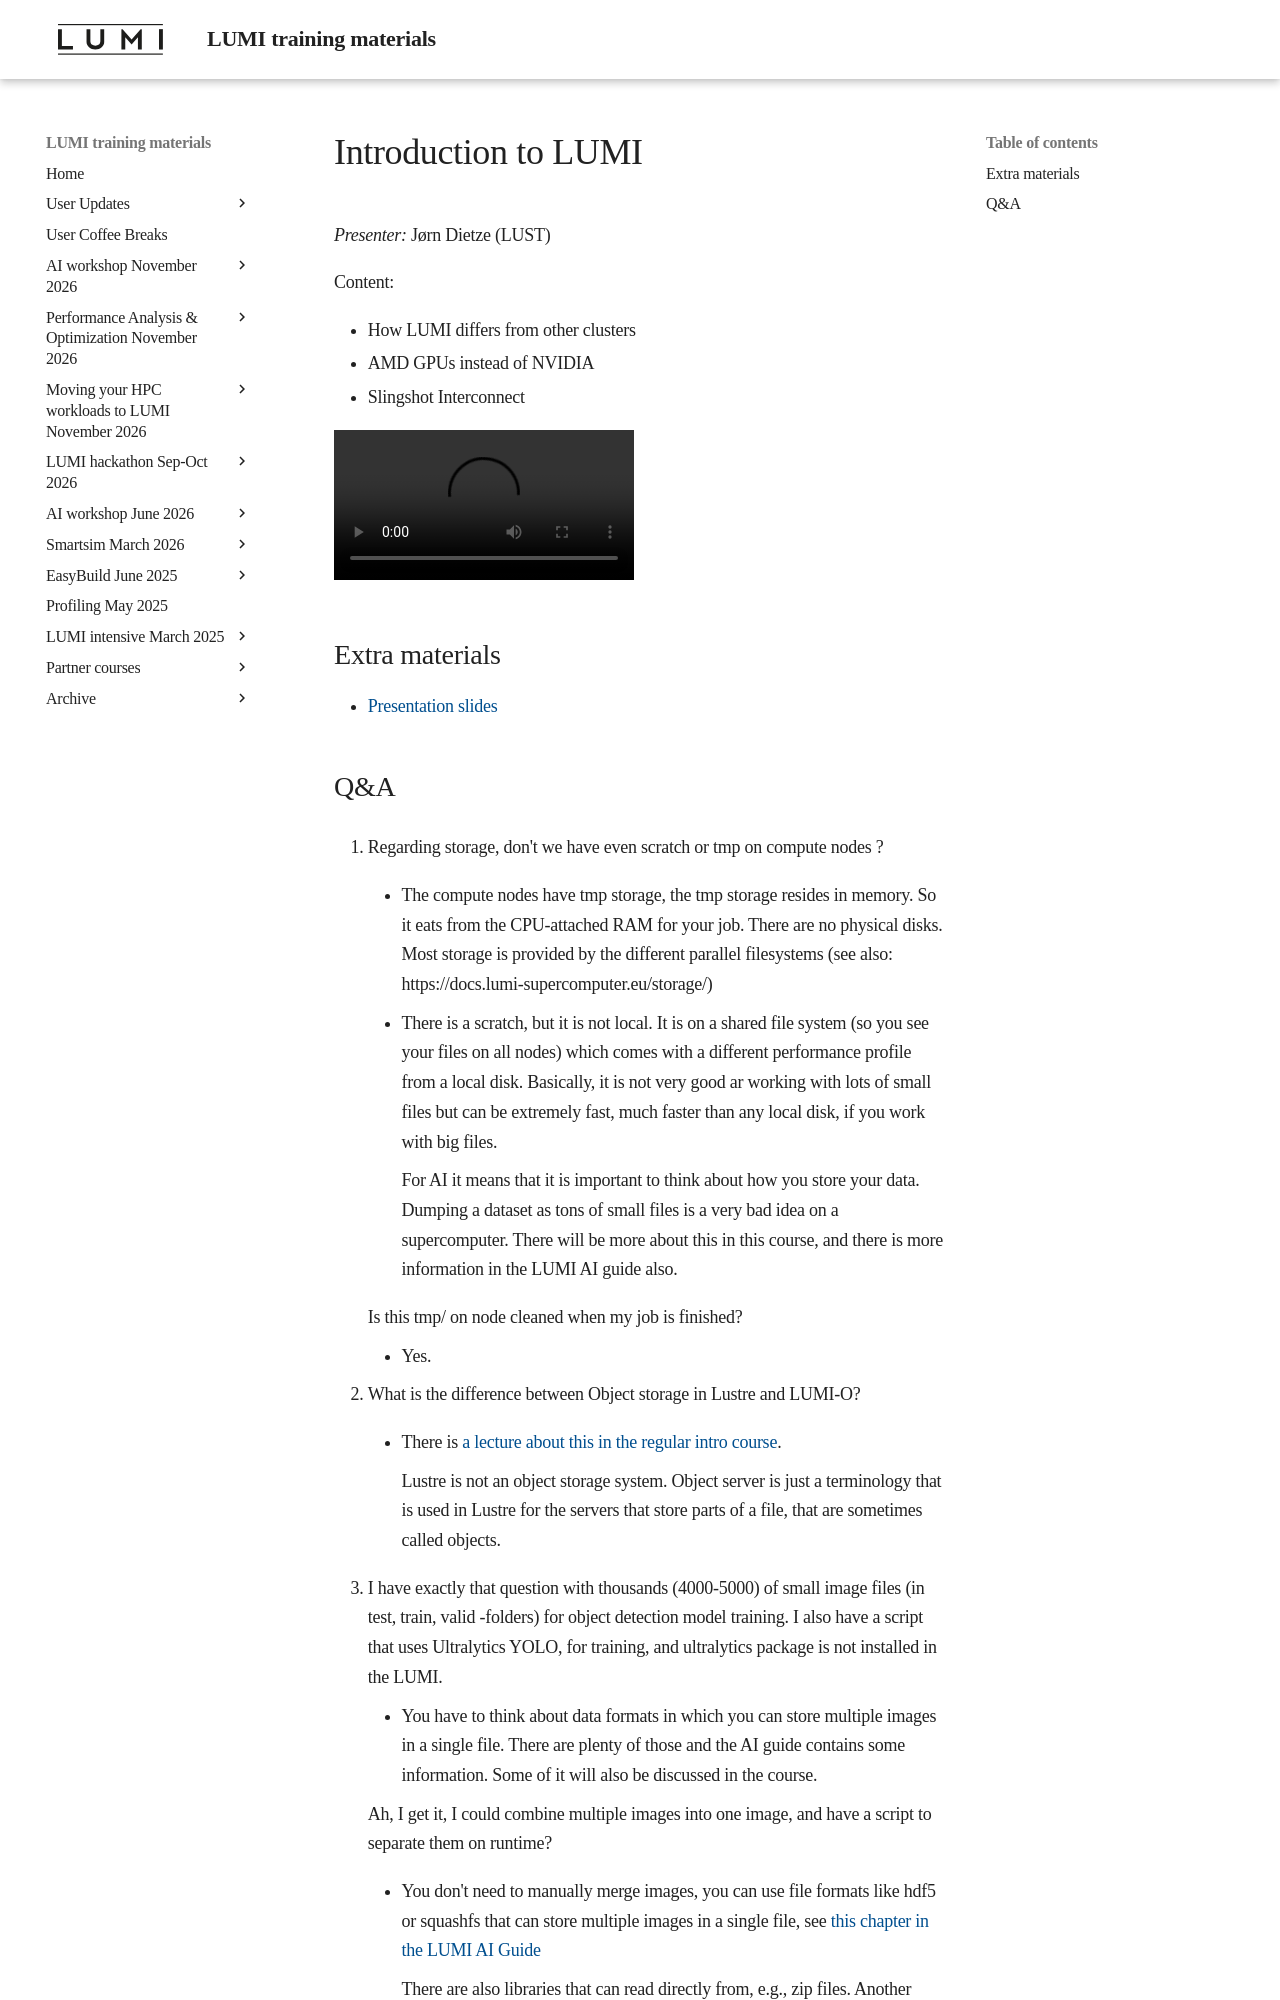

repository: Lumi-supercomputer/LUMI-training-materials · page: ai-20250527/extra_01_Introduction/index.html · generator: mkdocs

# Introduction to LUMI

*Presenter:* Jørn Dietze (LUST)

Content:

-   How LUMI differs from other clusters
-   AMD GPUs instead of NVIDIA
-   Slingshot Interconnect

<!--
A video recording will follow.
-->

<video src="https://462000265.lumidata.eu/ai-20250527/recordings/01_Lumi_Introduction.mp4" controls="controls"></video>

## Extra materials

<!--
More materials will become available during and shortly after the course
-->

-   [Presentation slides](https://462000265.lumidata.eu/ai-20250527/files/LUMI-ai-20250527-01-Lumi_intro.pdf)
